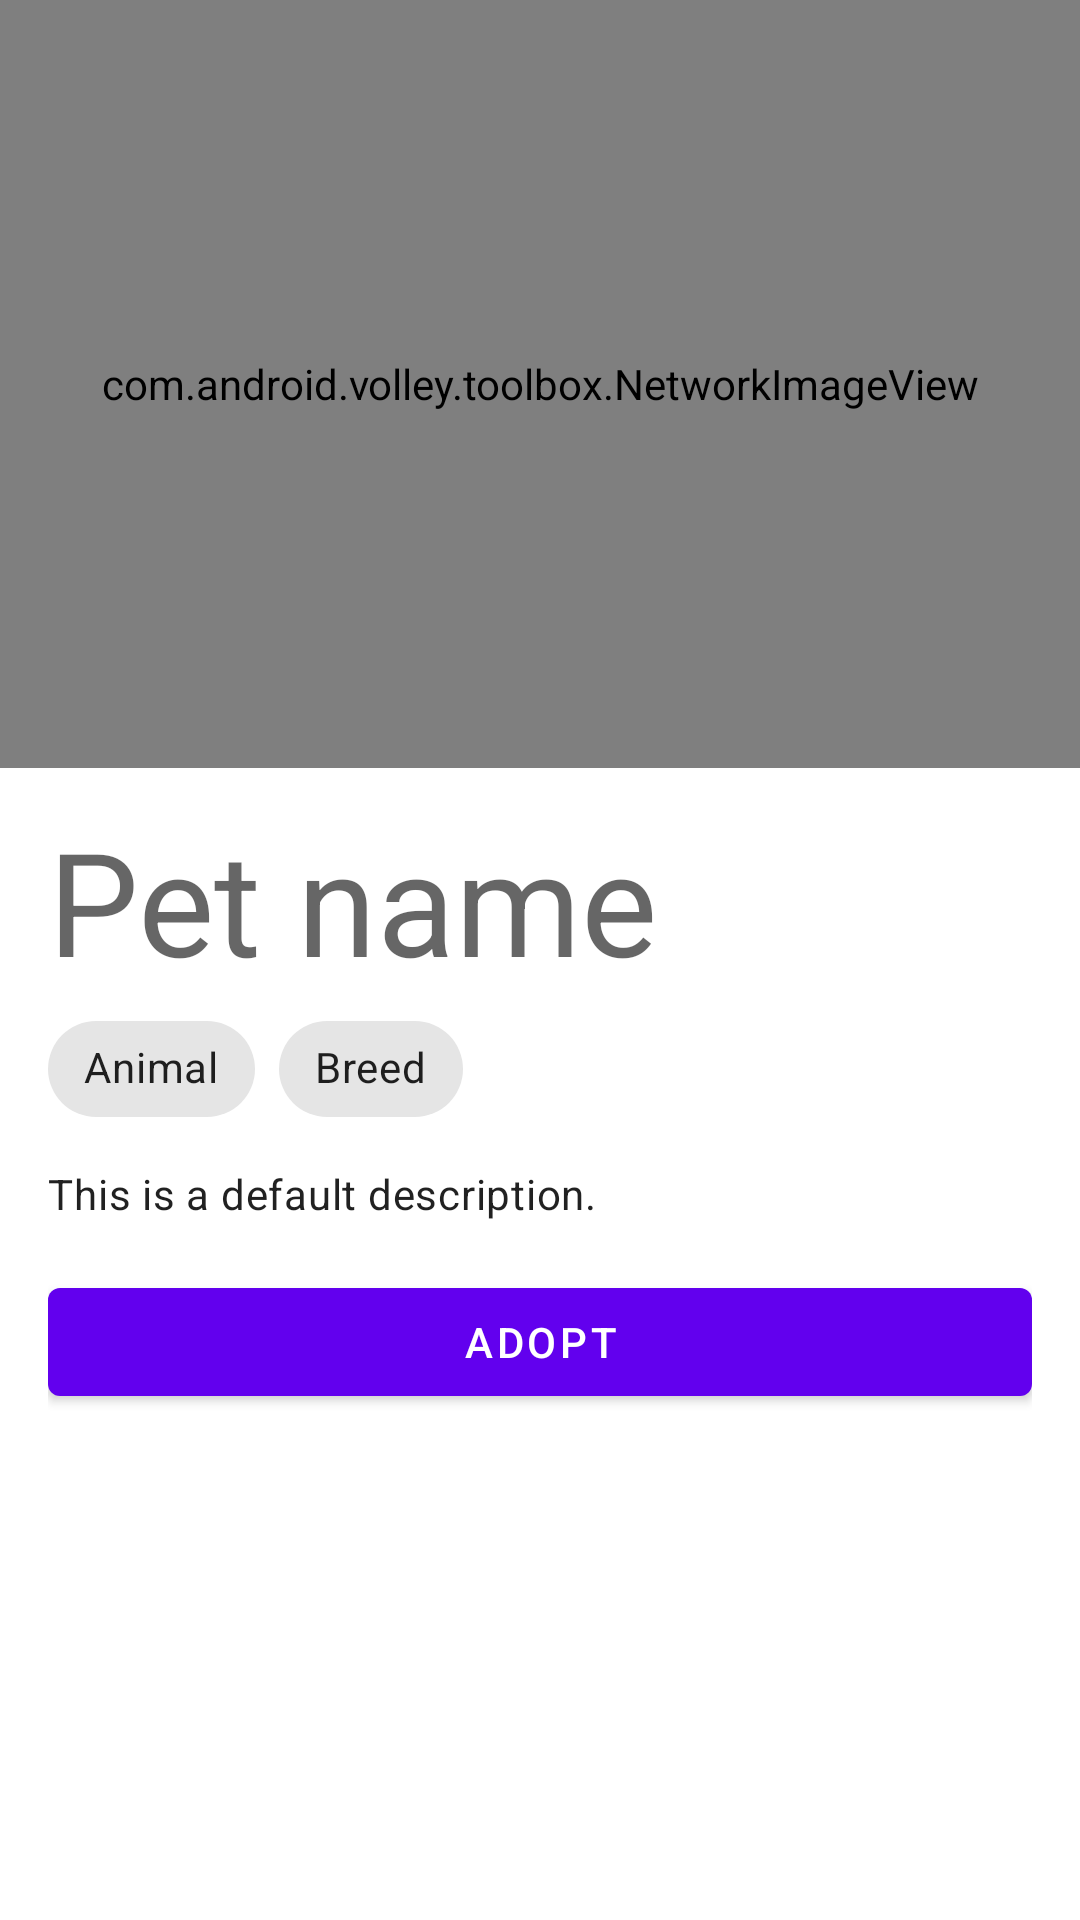

Android layout source for this screen:
<!-- AndroidManifest.xml: application theme Theme.EC02 -->
<!-- res/layout/pet_details_fragment.xml -->
<?xml version="1.0" encoding="utf-8"?>
<ScrollView xmlns:android="http://schemas.android.com/apk/res/android"
    xmlns:tools="http://schemas.android.com/tools"
    android:layout_width="match_parent"
    android:layout_height="wrap_content"
    tools:context=".fragment.PetDetailsFragment">

    <LinearLayout
        android:layout_width="match_parent"
        android:layout_height="wrap_content"
        android:orientation="vertical">

        <com.android.volley.toolbox.NetworkImageView
            android:id="@+id/pet_image_view"
            android:layout_width="match_parent"
            android:layout_height="256dp"
            android:scaleType="centerCrop" />

        <LinearLayout
            android:layout_width="match_parent"
            android:layout_height="wrap_content"
            android:orientation="vertical"
            android:paddingHorizontal="16dp"
            android:paddingVertical="12dp">

            <TextView
                android:id="@+id/pet_name_text_view"
                style="@style/TextAppearance.MaterialComponents.Headline3"
                android:layout_width="match_parent"
                android:layout_height="wrap_content"
                android:text="@string/default_pet_name" />

            <LinearLayout
                android:layout_width="match_parent"
                android:layout_height="wrap_content"
                android:layout_marginBottom="8dp"
                android:orientation="horizontal">

                <com.google.android.material.chip.Chip
                    android:id="@+id/pet_animal_chip"
                    android:layout_width="wrap_content"
                    android:layout_height="wrap_content"
                    android:layout_marginEnd="8dp"
                    android:text="@string/default_pet_animal" />

                <com.google.android.material.chip.Chip
                    android:id="@+id/pet_breed_chip"
                    android:layout_width="wrap_content"
                    android:layout_height="wrap_content"
                    android:text="@string/default_pet_breed" />
            </LinearLayout>

            <TextView
                android:id="@+id/pet_description_text_view"
                style="@style/TextAppearance.MaterialComponents.Body2"
                android:layout_width="match_parent"
                android:layout_height="wrap_content"
                android:layout_marginBottom="16dp"
                android:text="@string/default_pet_description" />

            <com.google.android.material.button.MaterialButton
                android:id="@+id/adopt_btn"
                android:layout_width="match_parent"
                android:layout_height="wrap_content"
                android:text="@string/adopt_btn_text" />
        </LinearLayout>
    </LinearLayout>
</ScrollView>
<!-- resources referenced by this layout -->
<resources>
  <string name="adopt_btn_text">Adopt</string>
  <string name="default_pet_animal">Animal</string>
  <string name="default_pet_breed">Breed</string>
  <string name="default_pet_description">This is a default description.</string>
  <string name="default_pet_name">Pet name</string>
  <style name="Theme.EC02" parent="Theme.MaterialComponents.DayNight.DarkActionBar">
          
          <item name="colorPrimary">@color/purple_500</item>
          <item name="colorPrimaryVariant">@color/purple_700</item>
          <item name="colorOnPrimary">@color/white</item>
          
          <item name="colorSecondary">@color/teal_200</item>
          <item name="colorSecondaryVariant">@color/teal_700</item>
          <item name="colorOnSecondary">@color/black</item>
          
          <item name="android:statusBarColor" tools:targetApi="l">?attr/colorPrimaryVariant</item>
          
      </style>
  <color name="purple_500">#FF6200EE</color>
  <color name="purple_700">#FF3700B3</color>
  <color name="white">#FFFFFFFF</color>
  <color name="teal_200">#FF03DAC5</color>
  <color name="teal_700">#FF018786</color>
  <color name="black">#FF000000</color>
</resources>
